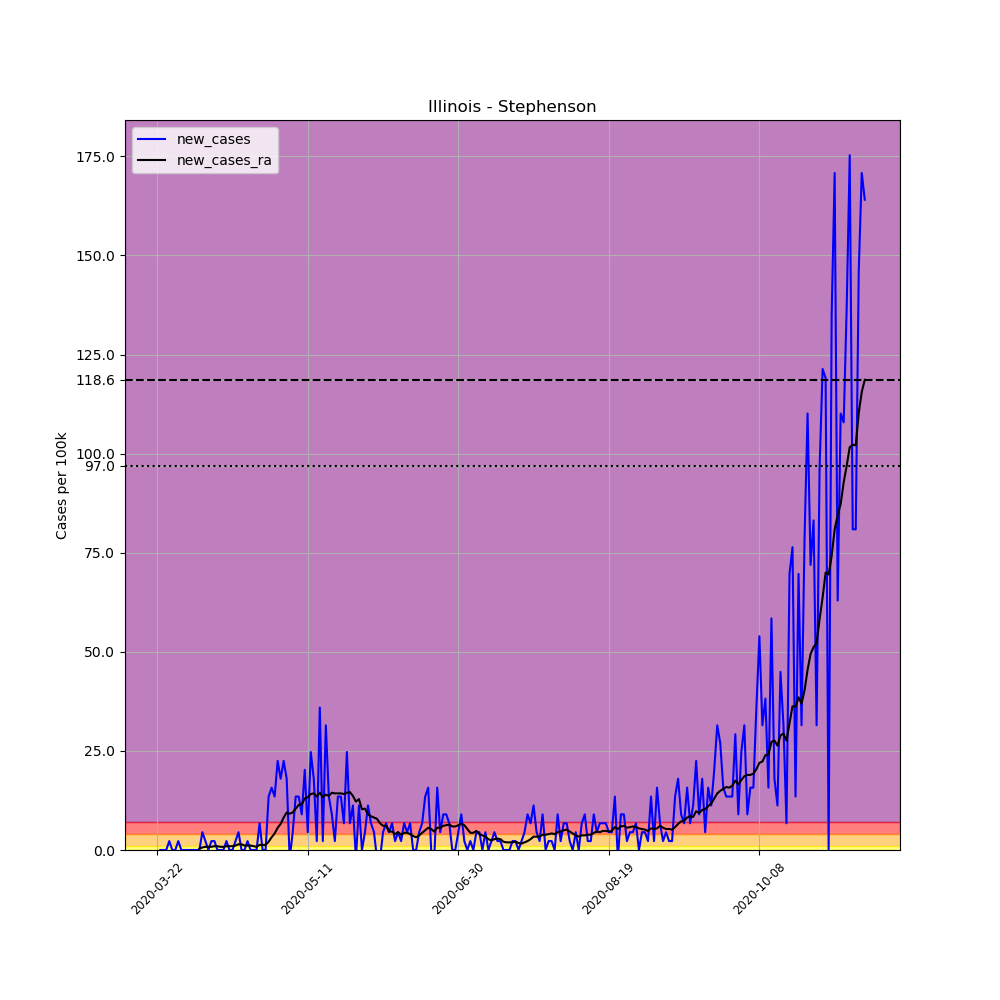

The table this chart was drawn from, first rows:
, date, county, state, fips, cases, deaths, COUNTY, STNAME, CTYNAME, POPESTIMATE2019, per_100k, new_cases, new_cases_ra
250548, 2020-03-22, Stephenson, Illinois, 17177, 1, 0, 177, Illinois, Stephenson, 44498, 2.247, , 
250549, 2020-03-23, Stephenson, Illinois, 17177, 1, 0, 177, Illinois, Stephenson, 44498, 2.247, 0.0, 
250550, 2020-03-24, Stephenson, Illinois, 17177, 1, 0, 177, Illinois, Stephenson, 44498, 2.247, 0.0, 
250551, 2020-03-25, Stephenson, Illinois, 17177, 1, 0, 177, Illinois, Stephenson, 44498, 2.247, 0.0, 
250552, 2020-03-26, Stephenson, Illinois, 17177, 2, 0, 177, Illinois, Stephenson, 44498, 4.495, 2.247, 
250553, 2020-03-27, Stephenson, Illinois, 17177, 2, 0, 177, Illinois, Stephenson, 44498, 4.495, 0.0, 
250554, 2020-03-28, Stephenson, Illinois, 17177, 2, 0, 177, Illinois, Stephenson, 44498, 4.495, 0.0, 
250555, 2020-03-29, Stephenson, Illinois, 17177, 3, 0, 177, Illinois, Stephenson, 44498, 6.742, 2.247, 
250556, 2020-03-30, Stephenson, Illinois, 17177, 3, 0, 177, Illinois, Stephenson, 44498, 6.742, 0.0, 
250557, 2020-03-31, Stephenson, Illinois, 17177, 3, 0, 177, Illinois, Stephenson, 44498, 6.742, 0.0, 
250558, 2020-04-01, Stephenson, Illinois, 17177, 3, 0, 177, Illinois, Stephenson, 44498, 6.742, 0.0, 
250559, 2020-04-02, Stephenson, Illinois, 17177, 3, 0, 177, Illinois, Stephenson, 44498, 6.742, 0.0, 
250560, 2020-04-03, Stephenson, Illinois, 17177, 3, 0, 177, Illinois, Stephenson, 44498, 6.742, 0.0, 
250561, 2020-04-04, Stephenson, Illinois, 17177, 3, 0, 177, Illinois, Stephenson, 44498, 6.742, 0.0, 
250562, 2020-04-05, Stephenson, Illinois, 17177, 3, 0, 177, Illinois, Stephenson, 44498, 6.742, 0.0, 0.321
250563, 2020-04-06, Stephenson, Illinois, 17177, 5, 0, 177, Illinois, Stephenson, 44498, 11.24, 4.495, 0.6421
250564, 2020-04-07, Stephenson, Illinois, 17177, 6, 0, 177, Illinois, Stephenson, 44498, 13.48, 2.247, 0.8026
250565, 2020-04-08, Stephenson, Illinois, 17177, 6, 0, 177, Illinois, Stephenson, 44498, 13.48, 0.0, 0.8026
250566, 2020-04-09, Stephenson, Illinois, 17177, 7, 0, 177, Illinois, Stephenson, 44498, 15.73, 2.247, 0.8026
250567, 2020-04-10, Stephenson, Illinois, 17177, 8, 0, 177, Illinois, Stephenson, 44498, 17.98, 2.247, 0.9631
250568, 2020-04-11, Stephenson, Illinois, 17177, 8, 0, 177, Illinois, Stephenson, 44498, 17.98, 0.0, 0.9631
250569, 2020-04-12, Stephenson, Illinois, 17177, 8, 0, 177, Illinois, Stephenson, 44498, 17.98, 0.0, 0.8026
250570, 2020-04-13, Stephenson, Illinois, 17177, 8, 0, 177, Illinois, Stephenson, 44498, 17.98, 0.0, 0.8026
250571, 2020-04-14, Stephenson, Illinois, 17177, 9, 0, 177, Illinois, Stephenson, 44498, 20.23, 2.247, 0.9631
250572, 2020-04-15, Stephenson, Illinois, 17177, 9, 0, 177, Illinois, Stephenson, 44498, 20.23, 0.0, 0.9631
250573, 2020-04-16, Stephenson, Illinois, 17177, 9, 0, 177, Illinois, Stephenson, 44498, 20.23, 0.0, 0.9631
250574, 2020-04-17, Stephenson, Illinois, 17177, 10, 0, 177, Illinois, Stephenson, 44498, 22.47, 2.247, 1.124
250575, 2020-04-18, Stephenson, Illinois, 17177, 12, 0, 177, Illinois, Stephenson, 44498, 26.97, 4.495, 1.445
250576, 2020-04-19, Stephenson, Illinois, 17177, 12, 0, 177, Illinois, Stephenson, 44498, 26.97, 0.0, 1.445
250577, 2020-04-20, Stephenson, Illinois, 17177, 12, 0, 177, Illinois, Stephenson, 44498, 26.97, 0.0, 1.124
250578, 2020-04-21, Stephenson, Illinois, 17177, 13, 0, 177, Illinois, Stephenson, 44498, 29.21, 2.247, 1.124
250579, 2020-04-22, Stephenson, Illinois, 17177, 13, 0, 177, Illinois, Stephenson, 44498, 29.21, 0.0, 1.124
250580, 2020-04-23, Stephenson, Illinois, 17177, 13, 0, 177, Illinois, Stephenson, 44498, 29.21, 0.0, 0.9631
250581, 2020-04-24, Stephenson, Illinois, 17177, 13, 0, 177, Illinois, Stephenson, 44498, 29.21, 0.0, 0.8026
250582, 2020-04-25, Stephenson, Illinois, 17177, 16, 0, 177, Illinois, Stephenson, 44498, 35.96, 6.742, 1.284
250583, 2020-04-26, Stephenson, Illinois, 17177, 16, 0, 177, Illinois, Stephenson, 44498, 35.96, 0.0, 1.284
250584, 2020-04-27, Stephenson, Illinois, 17177, 16, 0, 177, Illinois, Stephenson, 44498, 35.96, 0.0, 1.284
250585, 2020-04-28, Stephenson, Illinois, 17177, 22, 0, 177, Illinois, Stephenson, 44498, 49.44, 13.48, 2.087
250586, 2020-04-29, Stephenson, Illinois, 17177, 29, 0, 177, Illinois, Stephenson, 44498, 65.17, 15.73, 3.21
250587, 2020-04-30, Stephenson, Illinois, 17177, 35, 0, 177, Illinois, Stephenson, 44498, 78.66, 13.48, 4.174
250588, 2020-05-01, Stephenson, Illinois, 17177, 45, 0, 177, Illinois, Stephenson, 44498, 101.1, 22.47, 5.618
250589, 2020-05-02, Stephenson, Illinois, 17177, 53, 0, 177, Illinois, Stephenson, 44498, 119.1, 17.98, 6.581
250590, 2020-05-03, Stephenson, Illinois, 17177, 63, 0, 177, Illinois, Stephenson, 44498, 141.6, 22.47, 8.187
250591, 2020-05-04, Stephenson, Illinois, 17177, 71, 0, 177, Illinois, Stephenson, 44498, 159.6, 17.98, 9.471
250592, 2020-05-05, Stephenson, Illinois, 17177, 70, 0, 177, Illinois, Stephenson, 44498, 157.3, -2.247, 9.15
250593, 2020-05-06, Stephenson, Illinois, 17177, 72, 0, 177, Illinois, Stephenson, 44498, 161.8, 4.495, 9.471
250594, 2020-05-07, Stephenson, Illinois, 17177, 78, 0, 177, Illinois, Stephenson, 44498, 175.3, 13.48, 10.43
250595, 2020-05-08, Stephenson, Illinois, 17177, 84, 0, 177, Illinois, Stephenson, 44498, 188.8, 13.48, 11.4
250596, 2020-05-09, Stephenson, Illinois, 17177, 88, 0, 177, Illinois, Stephenson, 44498, 197.8, 8.989, 11.56
250597, 2020-05-10, Stephenson, Illinois, 17177, 97, 0, 177, Illinois, Stephenson, 44498, 218, 20.23, 13
250598, 2020-05-11, Stephenson, Illinois, 17177, 99, 0, 177, Illinois, Stephenson, 44498, 222.5, 4.495, 13.32
250599, 2020-05-12, Stephenson, Illinois, 17177, 110, 0, 177, Illinois, Stephenson, 44498, 247.2, 24.72, 14.13
250600, 2020-05-13, Stephenson, Illinois, 17177, 118, 0, 177, Illinois, Stephenson, 44498, 265.2, 17.98, 14.29
250601, 2020-05-14, Stephenson, Illinois, 17177, 119, 0, 177, Illinois, Stephenson, 44498, 267.4, 2.247, 13.48
250602, 2020-05-15, Stephenson, Illinois, 17177, 135, 0, 177, Illinois, Stephenson, 44498, 303.4, 35.96, 14.45
250603, 2020-05-16, Stephenson, Illinois, 17177, 136, 0, 177, Illinois, Stephenson, 44498, 305.6, 2.247, 13.32
250604, 2020-05-17, Stephenson, Illinois, 17177, 150, 1, 177, Illinois, Stephenson, 44498, 337.1, 31.46, 13.97
250605, 2020-05-18, Stephenson, Illinois, 17177, 156, 1, 177, Illinois, Stephenson, 44498, 350.6, 13.48, 13.64
250606, 2020-05-19, Stephenson, Illinois, 17177, 160, 1, 177, Illinois, Stephenson, 44498, 359.6, 8.989, 14.45
250607, 2020-05-20, Stephenson, Illinois, 17177, 161, 1, 177, Illinois, Stephenson, 44498, 361.8, 2.247, 14.29
... 176 more rows
